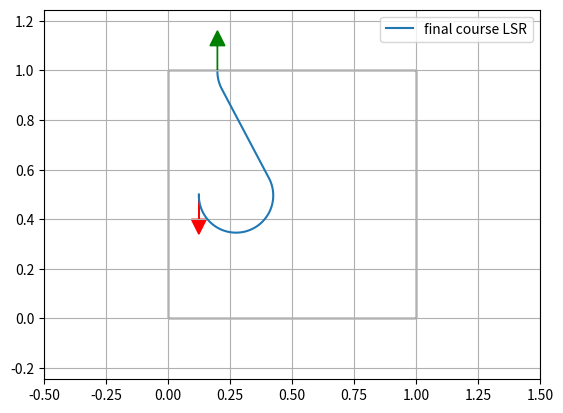

Write the Python code that produced this figure.
#! /usr/bin/python
# -*- coding: utf-8 -*-
"""

Dubins path planner sample code

[redacted]
[redacted]

License MIT

"""

# global variables
plot_all_dubins_pathes = False # only valid if start is origin


import math
from math import sin, cos, sqrt, atan2, degrees, radians, pi
from numpy import sign

def mod2pi(theta):
    return theta - 2.0 * math.pi * math.floor(theta / 2.0 / math.pi)


def pi_2_pi(angle):
    while(angle >= math.pi):
        angle = angle - 2.0 * math.pi

    while(angle <= -math.pi):
        angle = angle + 2.0 * math.pi

    return angle


def LSL(alpha, beta, d, allow_backwards_on_circle=False):
    sa = math.sin(alpha)
    sb = math.sin(beta)
    ca = math.cos(alpha)
    cb = math.cos(beta)
    c_ab = math.cos(alpha - beta)

    tmp0 = d + sa - sb

    mode = ["L", "S", "L"]
    p_squared = 2 + (d * d) - (2 * c_ab) + (2 * d * (sa - sb))
    if p_squared < 0:
        return None, None, None, mode
    tmp1 = math.atan2((cb - ca), tmp0)
    t = mod2pi(-alpha + tmp1)
    p = math.sqrt(p_squared)
    q = mod2pi(beta - tmp1)
    #  print(math.degrees(t), p, math.degrees(q))

    if allow_backwards_on_circle:
        if t > pi:
            t = t - 2*pi
            mode[0] = "l"
        if q > pi:
            q = q - 2*pi
            mode[2] = "l"

    return t, p, q, mode


def RSR(alpha, beta, d, allow_backwards_on_circle=False):
    sa = math.sin(alpha)
    sb = math.sin(beta)
    ca = math.cos(alpha)
    cb = math.cos(beta)
    c_ab = math.cos(alpha - beta)

    tmp0 = d - sa + sb
    mode = ["R", "S", "R"]
    p_squared = 2 + (d * d) - (2 * c_ab) + (2 * d * (sb - sa))
    if p_squared < 0:
        return None, None, None, mode
    tmp1 = math.atan2((ca - cb), tmp0)
    t = mod2pi(alpha - tmp1)
    p = math.sqrt(p_squared)
    q = mod2pi(-beta + tmp1)
    # print(math.degrees(t), p, math.degrees(q))

    if allow_backwards_on_circle:
        if t > pi:
            t = t - 2*pi
            mode[0] = "r"
        if q > pi:
            q = q - 2*pi
            mode[2] = "r"

    return t, p, q, mode


def LSR(alpha, beta, d, allow_backwards_on_circle=False):
    sa = sin(alpha)
    sb = sin(beta)
    ca = cos(alpha)
    cb = cos(beta)
    c_ab = cos(alpha-beta)

    p_squared = -2 + (d * d) + (2 * c_ab) + (2 * d * (sa + sb))
    mode = ["L", "S", "R"]
    if p_squared < 0:
        return None, None, None, mode
    p = sqrt(p_squared)
    tmp2 = atan2((-ca - cb), (d + sa + sb)) - atan2(-2.0, p)
    t = mod2pi(-alpha + tmp2)
    q = mod2pi(-mod2pi(beta) + tmp2)

    if allow_backwards_on_circle:
        if t > pi:
            t = t - 2*pi
            mode[0] = "l"
        if q > pi:
            q = q - 2*pi
            mode[2] = "r"

    return t, p, q, mode


def RSL(alpha, beta, d, allow_backwards_on_circle=False):
    sa = sin(alpha)
    sb = sin(beta)
    ca = cos(alpha)
    cb = cos(beta)
    c_ab = cos(alpha - beta)

    p_squared = (d * d) - 2 + (2 * c_ab) - (2 * d * (sa + sb))
    mode = ["R", "S", "L"]
    if p_squared < 0:
        return None, None, None, mode
    p = sqrt(p_squared)
    tmp2 = atan2((ca + cb), (d - sa - sb)) - atan2(2.0, p)
    t = mod2pi(alpha - tmp2)
    q = mod2pi(beta - tmp2)

    if allow_backwards_on_circle:
        if t > pi:
            t = t - 2*pi
            mode[0] = "r"
        if q > pi:
            q = q - 2*pi
            mode[2] = "l"

    return t, p, q, mode

def RLR(alpha, beta, d, allow_backwards_on_circle=False):
    sa = math.sin(alpha)
    sb = math.sin(beta)
    ca = math.cos(alpha)
    cb = math.cos(beta)
    c_ab = math.cos(alpha - beta)

    mode = ["R", "L", "R"]
    tmp_rlr = (6.0 - d * d + 2.0 * c_ab + 2.0 * d * (sa - sb)) / 8.0
    if abs(tmp_rlr) > 1.0:
        return None, None, None, mode

    p = mod2pi(2 * math.pi - math.acos(tmp_rlr))
    t = mod2pi(alpha - math.atan2(ca - cb, d - sa + sb) + mod2pi(p / 2.0))
    q = mod2pi(alpha - beta - t + mod2pi(p))

    if allow_backwards_on_circle:
        if t > pi:
            t = t - 2*pi
            mode[0] = "r"
        if p > pi:
            p = p - 2*pi
            mode[1] = "l"
        if q > pi:
            q = q - 2*pi
            mode[2] = "r"

    return t, p, q, mode

def LRL(alpha, beta, d, allow_backwards_on_circle=False):
    sa = math.sin(alpha)
    sb = math.sin(beta)
    ca = math.cos(alpha)
    cb = math.cos(beta)
    c_ab = math.cos(alpha - beta)

    mode = ["L", "R", "L"]
    tmp_lrl = (6. - d * d + 2 * c_ab + 2 * d * (- sa + sb)) / 8.
    if abs(tmp_lrl) > 1:
        return None, None, None, mode
    p = mod2pi(2 * math.pi - math.acos(tmp_lrl))
    t = mod2pi(-alpha - math.atan2(ca - cb, d + sa - sb) + p / 2.)
    q = mod2pi(mod2pi(beta) - alpha - t + mod2pi(p))
    if allow_backwards_on_circle:
        if t > pi:
            t = t - 2*pi
            mode[0] = "l"
        if p > pi:
            p = p - 2*pi
            mode[1] = "r"
        if q > pi:
            q = q - 2*pi
            mode[2] = "l"

    return t, p, q, mode


def dubins_path_planning_from_origin(ex, ey, eyaw, c, allow_backwards_on_circle=False):

    # nomalize
    dx = ex
    dy = ey
    D = sqrt(dx ** 2.0 + dy ** 2.0)
    d = D / c
    # print(dx, dy, D, d)

    theta = mod2pi(atan2(dy, dx))
    alpha = mod2pi(-theta)
    beta = mod2pi(eyaw - theta)
    # print(degrees(theta), degrees(alpha), degrees(beta), d)

    planners = [LSL, RSR, LSR, RSL, RLR, LRL]

    bcost = float("inf")
    bt, bp, bq, bmode = None, None, None, None

    for planner in planners:
        t, p, q, mode = planner(alpha, beta, d, allow_backwards_on_circle)
        if t is None:
            # print("".join(mode) + " cannot generate path")
            continue

        cost = (abs(t) + abs(p) + abs(q)) # cost is either normalized distance or angle in rad
        if bcost > cost:
            bt, bp, bq, bmode = t, p, q, mode
            bcost = cost

        # plot all paths (only correct if start pose is origin)
        if plot_all_dubins_pathes:
            px, py, pyaw = generate_course([t, p, q], mode, c)
            plt.plot(px, py, label="".join(mode))

    # print(bt, math.degrees(bp), math.degrees(bq), bmode)
    px, py, pyaw = generate_course([bt, bp, bq], bmode, c)

    return px, py, pyaw, bmode, bcost


def dubins_path_planning(sx, sy, syaw, ex, ey, eyaw, c, allow_backwards_on_circle=False):
    """
    Dubins path plannner

    input:
        sx x position of start point [m]
        sy y position of start point [m]
        syaw yaw angle of start point [rad]
        ex x position of end point [m]
        ey y position of end point [m]
        eyaw yaw angle of end point [rad]
        c curvature [1/m]

    output:
        px
        py
        pyaw
        mode

    """

    ex = ex - sx
    ey = ey - sy

    lex = math.cos(syaw) * ex + math.sin(syaw) * ey
    ley = - math.sin(syaw) * ex + math.cos(syaw) * ey
    leyaw = eyaw - syaw

    # print(lex,ley,math.degrees(leyaw))

    lpx, lpy, lpyaw, mode, clen = dubins_path_planning_from_origin(
        lex, ley, leyaw, c, allow_backwards_on_circle)

    px = [math.cos(-syaw) * x + math.sin(-syaw) *
          y + sx for x, y in zip(lpx, lpy)]
    py = [- math.sin(-syaw) * x + math.cos(-syaw) *
          y + sy for x, y in zip(lpx, lpy)]
    pyaw = [pi_2_pi(iyaw + syaw) for iyaw in lpyaw]
    #  print(syaw)
    #  pyaw = lpyaw

    #  plt.plot(pyaw, "-r")
    #  plt.plot(lpyaw, "-b")
    #  plt.plot(eyaw, "*r")
    #  plt.plot(syaw, "*b")
    #  plt.show()

    return px, py, pyaw, mode, clen


def generate_course(length, mode, c):
    px=[0.0]
    py=[0.0]
    pyaw=[0.0]

    # length = [t, p, q], mode = ["r","S","l"]

    for m, l in zip(mode, length):
        pd = 0.0
        if m is "S":
            # straight plotting resolution
            d = 1.0 / c / 10.0
        else:  # turning couse
            # radial plotting resolution
            d = radians(3.0)

        while pd < abs(l - d*sign(l)):
            # print(pd, l)
            if m is "L":  # left turn forward
                px.append(px[-1] + d * c * cos(pyaw[-1]))
                py.append(py[-1] + d * c * sin(pyaw[-1]))
                pyaw.append(pyaw[-1] + d)
            elif m is "l":  # left turn backwards
                px.append(px[-1] - d * c * cos(pyaw[-1]))
                py.append(py[-1] - d * c * sin(pyaw[-1]))
                pyaw.append(pyaw[-1] - (+d))
            elif m is "S":  # Straight forward
                px.append(px[-1] + d * c * cos(pyaw[-1]))
                py.append(py[-1] + d * c * sin(pyaw[-1]))
                pyaw.append(pyaw[-1])
            elif m is "R":  # right turn forward
                px.append(px[-1] + d * c * cos(pyaw[-1]))
                py.append(py[-1] + d * c * sin(pyaw[-1]))
                pyaw.append(pyaw[-1] - d)
            elif m is "r":  # right turn backwards
                px.append(px[-1] - d * c * cos(pyaw[-1]))
                py.append(py[-1] - d * c * sin(pyaw[-1]))
                pyaw.append(pyaw[-1] - (-d))
            pd += d
        else:
            # difference (|d| < resolution)
            d = l - pd*sign(l)
            if m is "L":  # left turn forward
                px.append(px[-1] + d * c * cos(pyaw[-1]))
                py.append(py[-1] + d * c * sin(pyaw[-1]))
                pyaw.append(pyaw[-1] + d)
            elif m is "l":  # left turn backwards
                d = -d
                px.append(px[-1] - d * c * cos(pyaw[-1]))
                py.append(py[-1] - d * c * sin(pyaw[-1]))
                pyaw.append(pyaw[-1] - (+d))
            elif m is "S":  # Straight forward
                px.append(px[-1] + d * c * cos(pyaw[-1]))
                py.append(py[-1] + d * c * sin(pyaw[-1]))
                pyaw.append(pyaw[-1])
            elif m is "R":  # right turn forward
                px.append(px[-1] + d * c * cos(pyaw[-1]))
                py.append(py[-1] + d * c * sin(pyaw[-1]))
                pyaw.append(pyaw[-1] - d)
            elif m is "r":  # right turn backwards
                d = -d
                px.append(px[-1] - d * c * cos(pyaw[-1]))
                py.append(py[-1] - d * c * sin(pyaw[-1]))
                pyaw.append(pyaw[-1] - (-d))
            pd += d

    return px, py, pyaw


def plot_arrow(x, y, yaw, length=0.1, width=0.06, fc="k", ec="k"):
    """
    Plot arrow
    """
    import matplotlib.pyplot as plt

    if not isinstance(x, float):
        for (ix, iy, iyaw) in zip(x, y, yaw):
            plot_arrow(ix, iy, iyaw)
    else:
        plt.arrow(x, y, length * math.cos(yaw), length * math.sin(yaw),
                  fc=fc, ec=ec, head_width=width, head_length=width)
        plt.plot(x, y)


if __name__ == '__main__':
    print("Dubins path planner sample start!!")
    import matplotlib.pyplot as plt
    import matplotlib.patches as patches

    parking_space = 1
    start_x = (parking_space-1.0)/4.0+1.0/8.0  # [m]
    start_y = 0.5  # [m]
    start_yaw = math.radians(-90)  # [rad]

    end_x = 0.2  # [m]
    end_y = 1.0  # [m]
    end_yaw = math.radians(90.0)  # [rad]

    curvature = 0.15

    allow_backwards_on_circle = False

    px, py, pyaw, mode, clen = dubins_path_planning(start_x, start_y, start_yaw,
                                                    end_x, end_y, end_yaw, curvature, allow_backwards_on_circle)

    fig, ax = plt.subplots(1)

    plt.plot(px, py, label="final course " + "".join(mode))

    # plotting
    plot_arrow(start_x, start_y, start_yaw, 0.1, 0.06, fc="r", ec="r")
    plot_arrow(end_x, end_y, end_yaw, 0.1, 0.06, fc="g", ec="g")

#    for (ix, iy, iyaw) in zip(px, py, pyaw):
#        plot_arrow(ix, iy, iyaw, fc="b")

    # patches.Rectangle((0.0,0.0),1.0,1.0,fill=False)
    ax.add_patch( patches.Rectangle( (0.0, 0.0), 1.0, 1.0, fill=False ))
    plt.legend()
    plt.grid(True)
    plt.axis("equal")
    plt.xlim([-0.5,1.5])
    plt.ylim([-0.5,1.5])

    plt.show()
